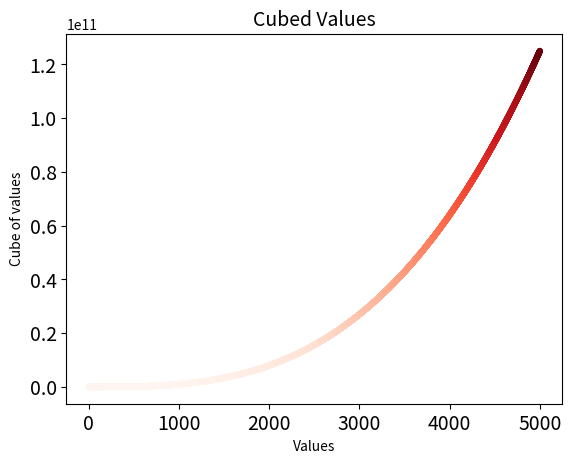

Recreate this plot in Python.
#A number raised to the third power is a cube
#Plot the first five cubic number, and then plot the first 5000 cubic numbers
import matplotlib.pyplot as plt

x_values=list(range(1,5001))
y_values=[x**3 for x in x_values]

plt.title("Cubed Values", fontsize=14)
plt.xlabel("Values",fontsize=10)
plt.ylabel("Cube of values", fontsize=10)

plt.tick_params(axis='both', which='major', labelsize=14)

plt.scatter(x_values, y_values, c=y_values,cmap=plt.cm.Reds, edgecolor='none',
        s=20)
plt.show()
